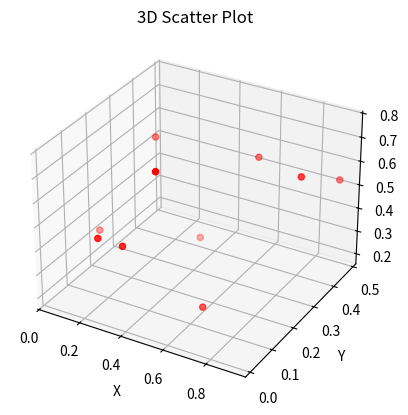

Reproduce this figure in Python.
import numpy as np
import matplotlib.pyplot as plt
from mpl_toolkits.mplot3d import Axes3D

# 生成一些示例数据
x = np.random.rand(10)
y = np.random.rand(10)
z = np.random.rand(10)

# 创建一个新的3D图
fig = plt.figure()
ax = fig.add_subplot(111, projection='3d')

# 绘制3D散点图
ax.scatter(x, y, z, c='r', marker='o', label='Points')

# 添加标签和标题
ax.set_xlabel('X')
ax.set_ylabel('Y')
ax.set_zlabel('Z')
ax.set_title('3D Scatter Plot')

# 显示图形
plt.show()
